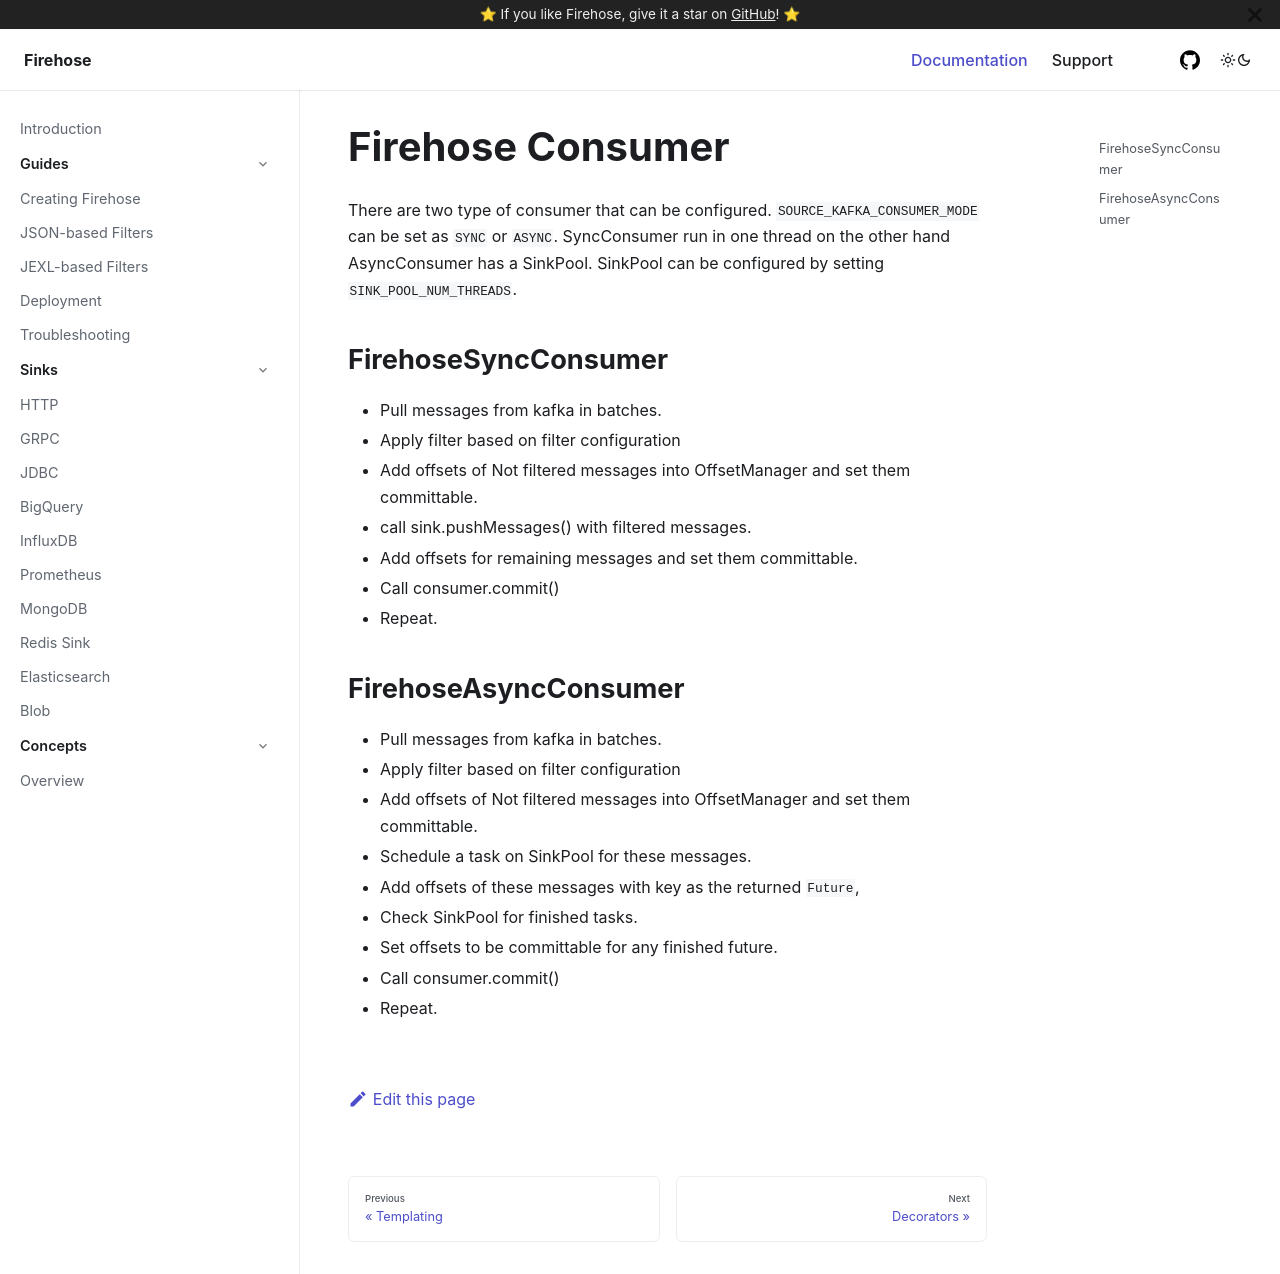

repository: raystack/firehose · page: concepts/consumer/index.html · generator: docusaurus

# Firehose Consumer

There are two type of consumer that can be configured.
`SOURCE_KAFKA_CONSUMER_MODE` can be set as `SYNC` or `ASYNC`.
SyncConsumer run in one thread on the other hand AsyncConsumer 
has a SinkPool. SinkPool can be configured by setting `SINK_POOL_NUM_THREADS`.
## FirehoseSyncConsumer

* Pull messages from kafka in batches.
* Apply filter based on filter configuration
* Add offsets of Not filtered messages into OffsetManager and set them committable.
* call sink.pushMessages() with filtered messages.
* Add offsets for remaining messages and set them committable.
* Call consumer.commit()
* Repeat.

## FirehoseAsyncConsumer
* Pull messages from kafka in batches.
* Apply filter based on filter configuration
* Add offsets of Not filtered messages into OffsetManager and set them committable.
* Schedule a task on SinkPool for these messages.
* Add offsets of these messages with key as the returned `Future`,
* Check SinkPool for finished tasks.
* Set offsets to be committable for any finished future. 
* Call consumer.commit()
* Repeat.
